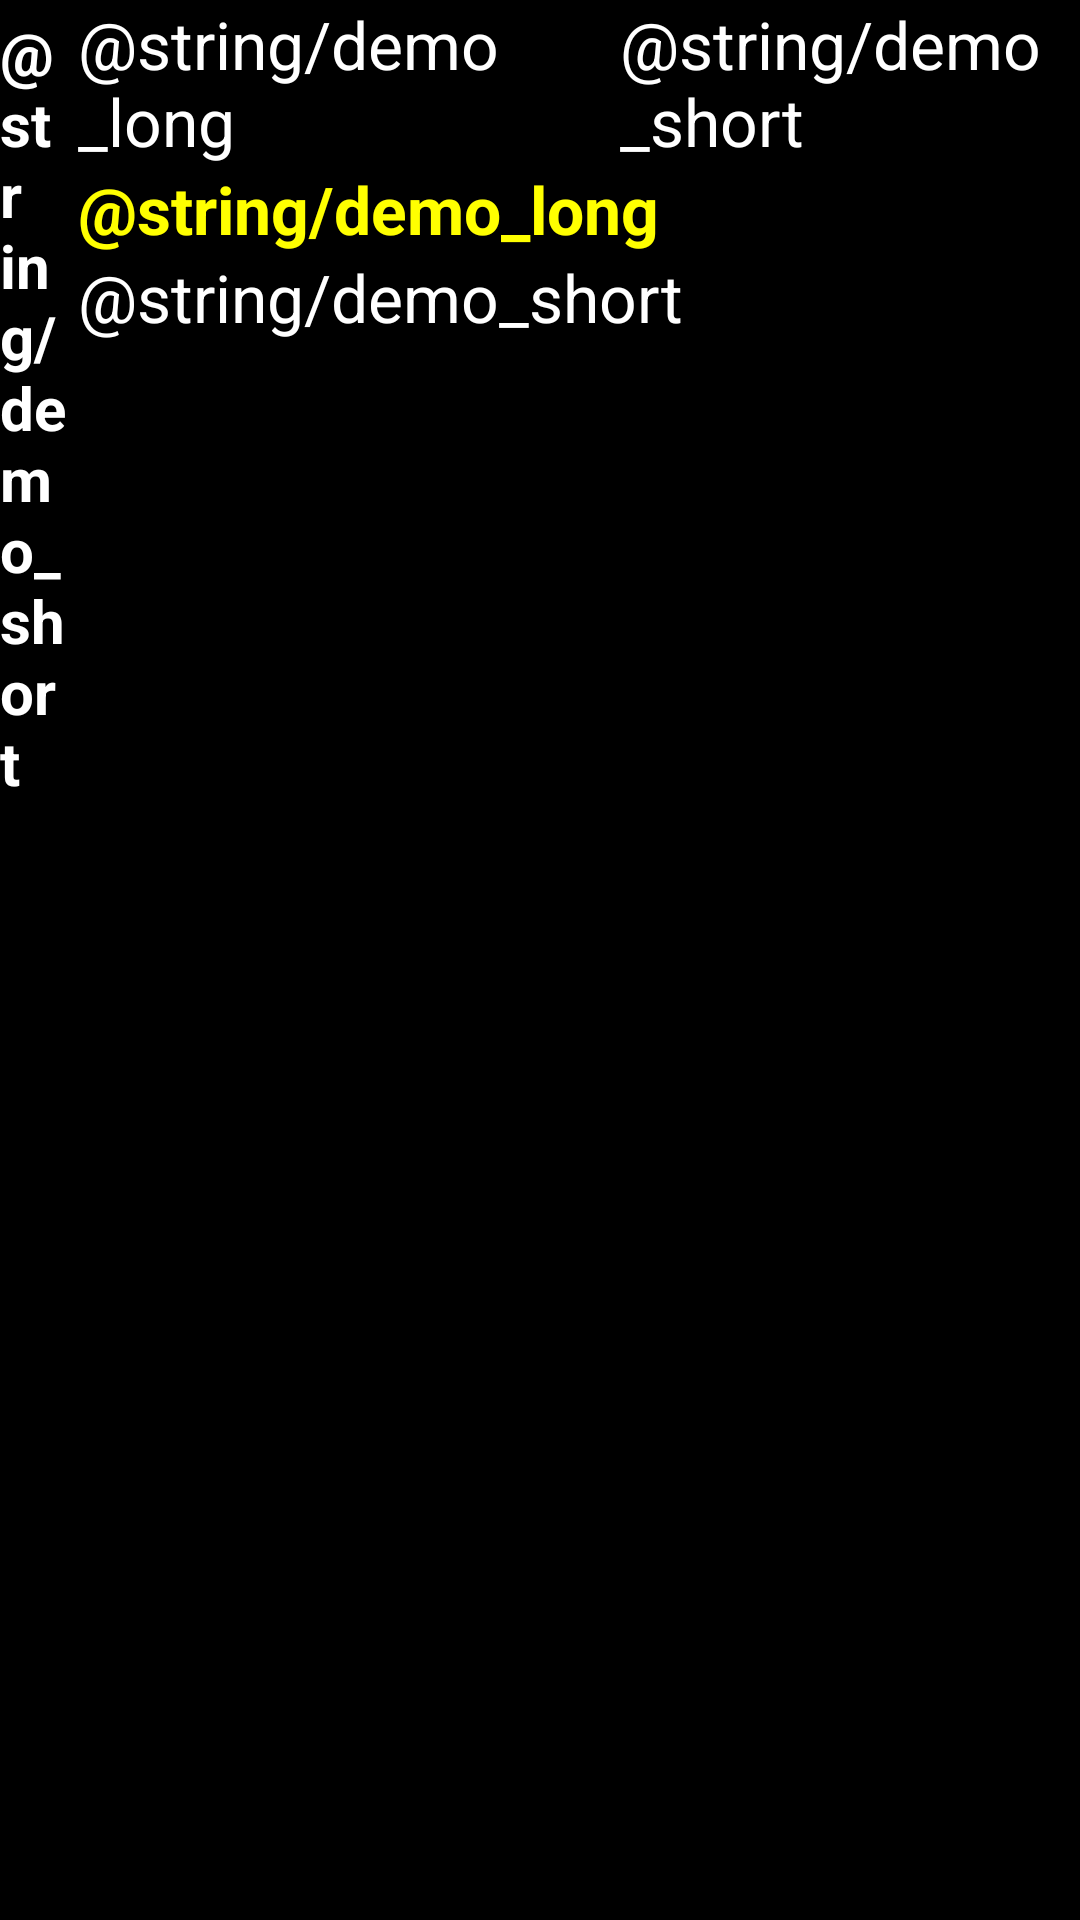

Layout XML and referenced resources for this Android screen:
<!-- AndroidManifest.xml: application theme AppTheme -->
<!-- res/layout/calllog_item.xml -->
<?xml version="1.0" encoding="utf-8"?>

<LinearLayout xmlns:android="http://schemas.android.com/apk/res/android"
    android:layout_width="match_parent"
    android:layout_height="wrap_content"
    android:background="@android:color/black"
    android:orientation="horizontal" >

    <TextView
        android:id="@+id/calltype"
        android:layout_width="22dip"
        android:layout_height="fill_parent"
        android:layout_marginBottom="4dip"
        android:layout_marginRight="4dip"
        android:layout_marginTop="4dip"
        android:text="@string/demo_short"
        android:textColor="#FFFFFF"
        android:textSize="20dip"
        android:textStyle="bold" />

    <LinearLayout
        android:layout_width="fill_parent"
        android:layout_height="wrap_content"
        android:orientation="vertical" >

        <LinearLayout
            android:layout_width="fill_parent"
            android:layout_height="wrap_content"
            android:orientation="horizontal" >

            <TextView
                android:id="@+id/name"
                android:layout_width="wrap_content"
                android:layout_height="wrap_content"
                android:layout_weight="1"
                android:text="@string/demo_long"
                android:textColor="#FFFFFFFF"
                android:textSize="22dip" />

            <TextView
                android:layout_width="wrap_content"
                android:layout_height="wrap_content"
                android:layout_weight="3" />

            <TextView
                android:id="@+id/duration"
                android:layout_width="wrap_content"
                android:layout_height="wrap_content"
                android:layout_weight="1"
                android:text="@string/demo_short"
                android:textColor="@android:color/white"
                android:textSize="22dip" />

        </LinearLayout>

        <TextView
            android:id="@+id/number"
            android:layout_width="wrap_content"
            android:layout_height="wrap_content"
            android:text="@string/demo_long"
            android:textColor="#FFFF00"
            android:textSize="22dip"
            android:textStyle="bold" />

        <TextView
            android:id="@+id/epoch"
            android:layout_width="wrap_content"
            android:layout_height="wrap_content"
            android:text="@string/demo_short"
            android:textColor="#FFFFFFFF"
            android:textSize="22dip" />
    </LinearLayout>

    

</LinearLayout>
<!-- resources referenced by this layout -->
<resources>
  <style name="AppTheme" parent="android:Theme">
          <item name="android:windowNoTitle">false</item>		
          <item name="android:windowFullscreen">true</item>		
      </style>
</resources>
